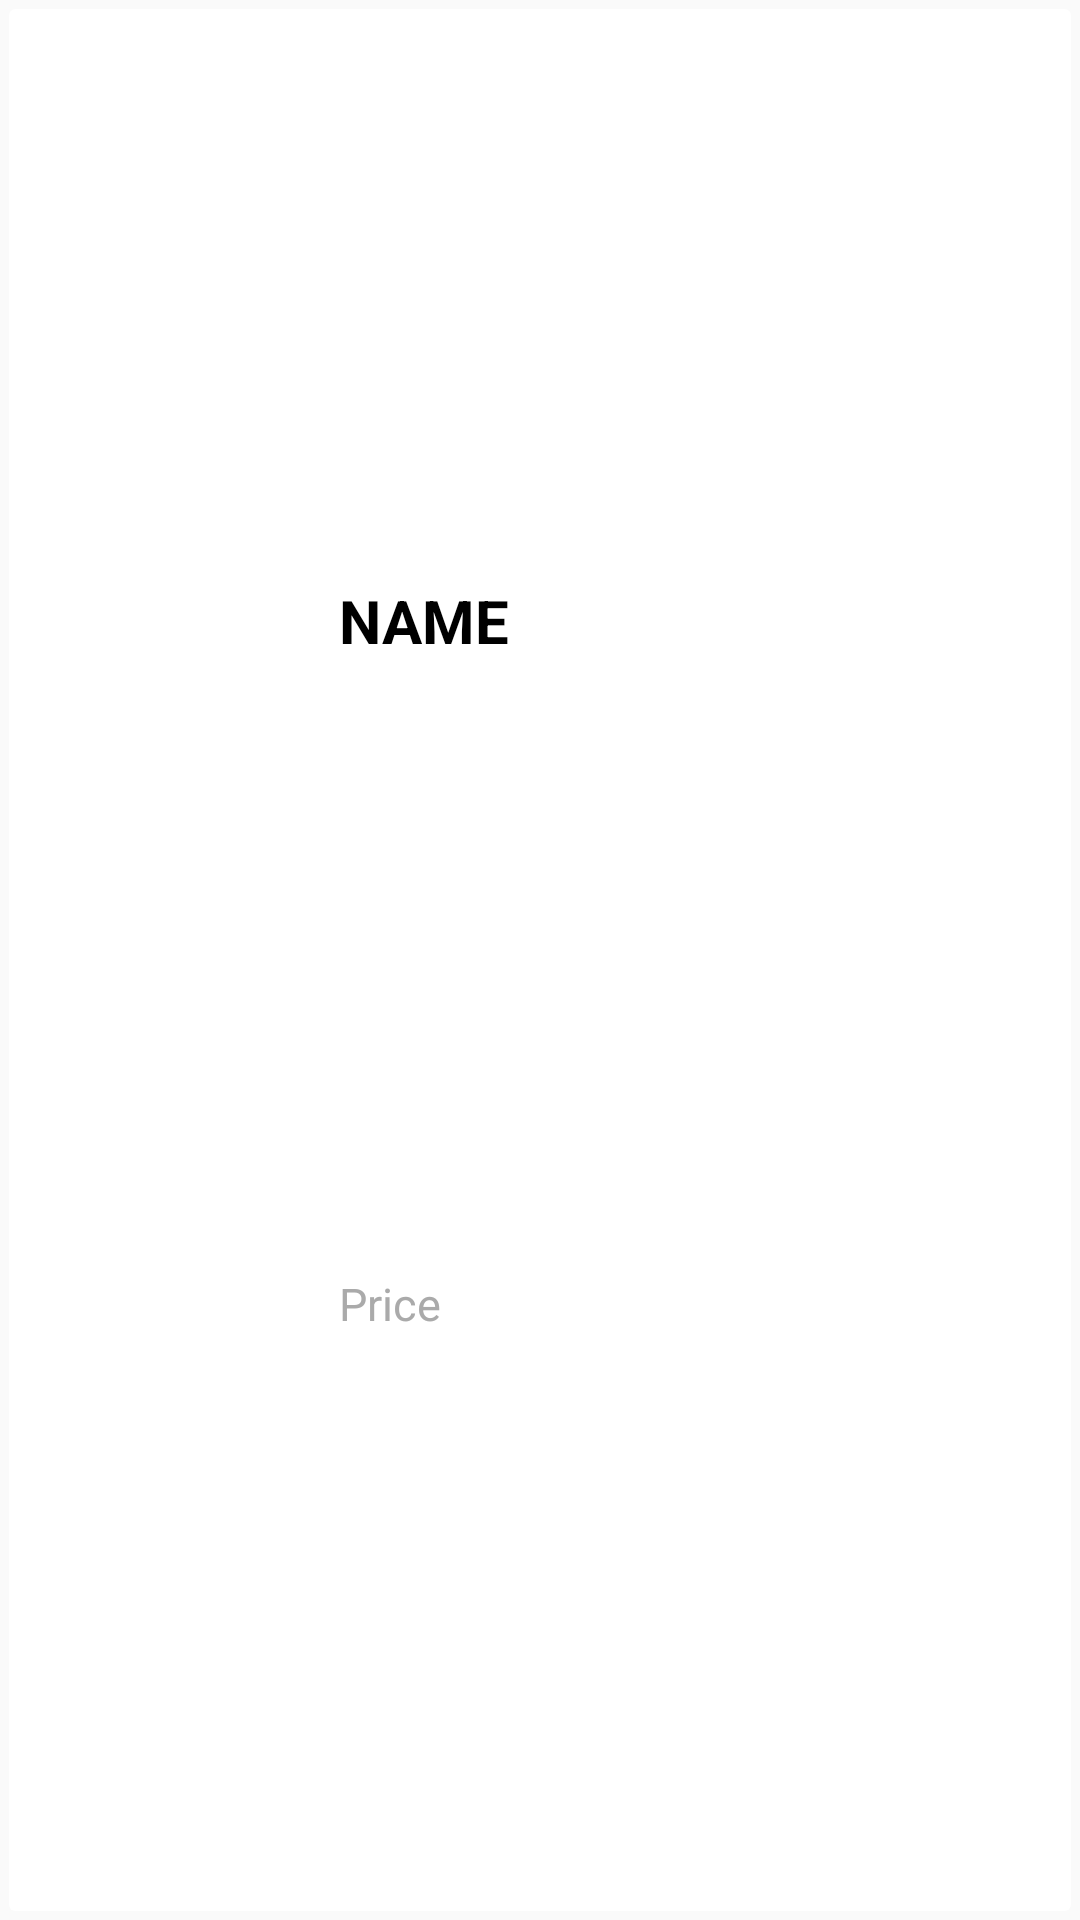

Layout XML and referenced resources for this Android screen:
<!-- AndroidManifest.xml: application theme Theme.Idaon -->
<!-- res/layout/itemview.xml -->
<?xml version="1.0" encoding="utf-8"?>
<androidx.constraintlayout.widget.ConstraintLayout xmlns:android="http://schemas.android.com/apk/res/android"
    xmlns:app="http://schemas.android.com/apk/res-auto"
    xmlns:tools="http://schemas.android.com/tools"
    android:id="@+id/linearItem"
    android:layout_width="match_parent"
    android:layout_height="wrap_content"
    android:background="@color/bg"
    android:gravity="center_vertical"
    android:orientation="horizontal"
    android:padding="3dp">

    <androidx.cardview.widget.CardView
        android:layout_width="match_parent"
        android:layout_height="match_parent"
        app:cardBackgroundColor="@color/white"
        app:cardElevation="0dp">

        <androidx.constraintlayout.widget.ConstraintLayout
            android:layout_width="match_parent"
            android:layout_height="match_parent">

            <ImageView
                android:id="@+id/itemimage"
                android:layout_width="100dp"
                android:layout_height="100dp"
                android:src="@drawable/ic_launcher_background"
                app:layout_constraintBottom_toBottomOf="parent"
                app:layout_constraintStart_toStartOf="parent"
                app:layout_constraintTop_toTopOf="parent"
                app:layout_constraintVertical_bias="0.0" />

            <TextView
                android:id="@+id/itemname"
                android:layout_width="wrap_content"
                android:layout_height="wrap_content"
                android:layout_marginTop="8dp"
                android:layout_marginBottom="4dp"
                android:includeFontPadding="false"
                android:padding="10dp"
                android:text="NAME"
                android:textColor="@android:color/black"
                android:textSize="20sp"
                android:textStyle="bold"
                app:layout_constraintBottom_toTopOf="@+id/itemprice"
                app:layout_constraintEnd_toEndOf="parent"
                app:layout_constraintHorizontal_bias="0.0"
                app:layout_constraintStart_toEndOf="@+id/itemimage"
                app:layout_constraintTop_toTopOf="parent" />

            <TextView
                android:id="@+id/itemprice"
                android:layout_width="wrap_content"
                android:layout_height="wrap_content"
                android:layout_marginTop="8dp"
                android:layout_marginBottom="8dp"
                android:includeFontPadding="false"
                android:padding="10dp"
                android:text="Price"
                android:textColor="@android:color/darker_gray"
                android:textSize="15sp"
                app:layout_constraintBottom_toBottomOf="parent"
                app:layout_constraintEnd_toEndOf="parent"
                app:layout_constraintHorizontal_bias="0.0"
                app:layout_constraintStart_toEndOf="@+id/itemimage"
                app:layout_constraintTop_toBottomOf="@+id/itemname" />

        </androidx.constraintlayout.widget.ConstraintLayout>


    </androidx.cardview.widget.CardView>

</androidx.constraintlayout.widget.ConstraintLayout>
<!-- resources referenced by this layout -->
<resources>
  <color name="bg">#fafafa</color>
  <color name="white">#FFFFFFFF</color>
  <style name="Theme.Idaon" parent="Theme.AppCompat.Light.NoActionBar">
          
          <item name="colorPrimary">@color/bg</item>
          <item name="colorPrimaryVariant">@color/yellow</item>
          <item name="colorOnPrimary">@color/black</item>
          <item name="android:textColorPrimary">@color/text</item>
          <item name="elevation">1dp</item>
          
          <item name="colorSecondary">#FFD801</item>
          <item name="colorSecondaryVariant">#FFD801</item>
          <item name="colorOnSecondary">#4F3F3F</item>
          
          
          
          <item name="android:statusBarColor">@android:color/transparent</item>
          <item name="android:windowLightStatusBar">true</item>
          <item name="actionMenuTextColor">@color/orange</item>
  
          <item name="colorAccent">@color/orange</item>
          <item name="bottomSheetDialogTheme">@style/AppBottomSheetDialogTheme</item>
  
      </style>
  <color name="yellow">#FFD800</color>
  <color name="black">#FF000000</color>
  <color name="text">#3f3f3f</color>
  <color name="orange">#FF5500</color>
  <style name="AppBottomSheetDialogTheme" parent="Theme.Design.Light.BottomSheetDialog">
          <item name="bottomSheetStyle">@style/AppModalStyle</item>
      </style>
  <style name="AppModalStyle" parent="Widget.Design.BottomSheet.Modal">
          <item name="android:background">@drawable/radius</item>
      </style>
</resources>
